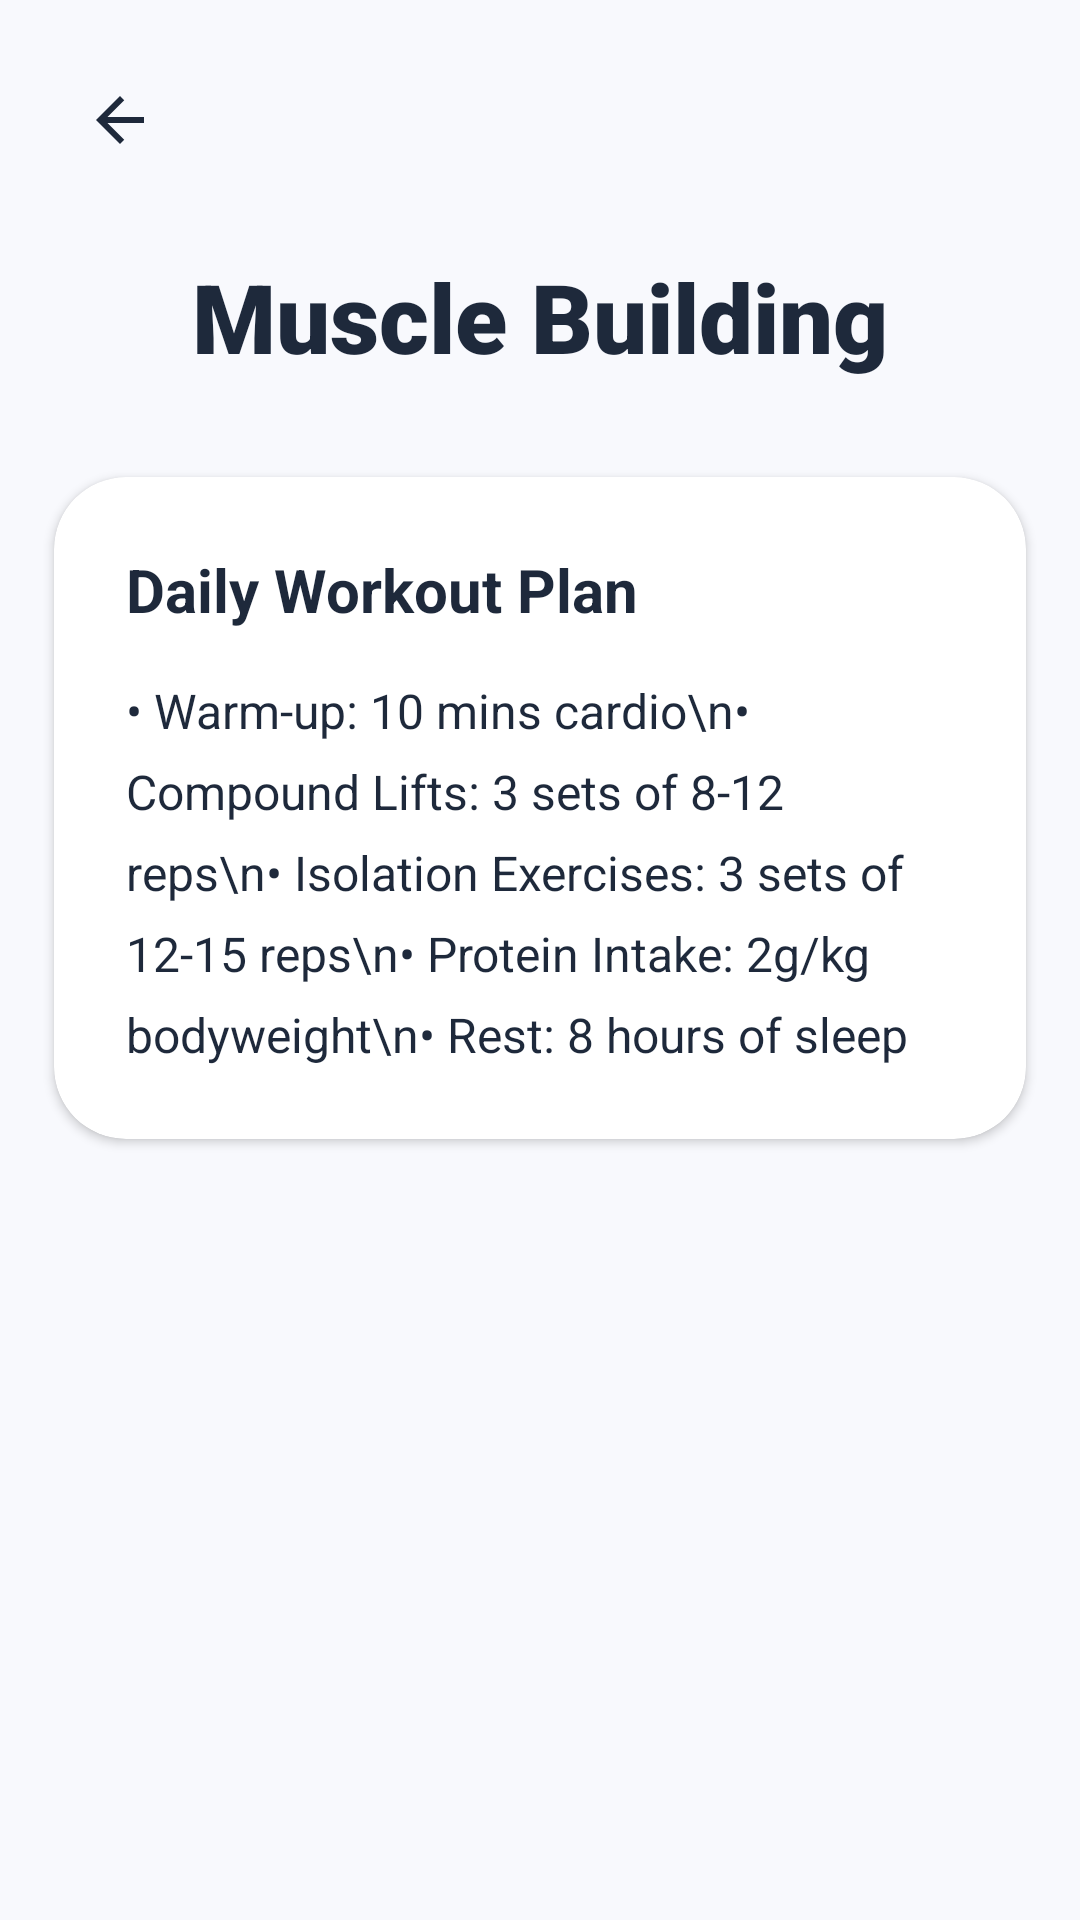

Android layout source for this screen:
<!-- AndroidManifest.xml: application theme Theme.Fitpulse -->
<!-- res/layout/activity_muscle_building.xml -->
<?xml version="1.0" encoding="utf-8"?>
<androidx.constraintlayout.widget.ConstraintLayout xmlns:android="http://schemas.android.com/apk/res/android"
    xmlns:app="http://schemas.android.com/apk/res-auto"
    xmlns:tools="http://schemas.android.com/tools"
    android:layout_width="match_parent"
    android:layout_height="match_parent"
    android:background="@color/bg_light"
    tools:context=".MuscleBuildingActivity">

    <ImageView
        android:id="@+id/btn_back_arrow"
        android:layout_width="48dp"
        android:layout_height="48dp"
        android:layout_marginStart="16dp"
        android:layout_marginTop="16dp"
        android:background="?attr/selectableItemBackgroundBorderless"
        android:clickable="true"
        android:focusable="true"
        android:padding="12dp"
        android:src="@drawable/ic_back_arrow"
        android:contentDescription="Back"
        app:layout_constraintStart_toStartOf="parent"
        app:layout_constraintTop_toTopOf="parent"
        app:tint="@color/text_main" />

    <TextView
        android:id="@+id/tv_title"
        android:layout_width="wrap_content"
        android:layout_height="wrap_content"
        android:layout_marginTop="20dp"
        android:fontFamily="sans-serif-black"
        android:text="Muscle Building"
        android:textColor="@color/text_main"
        android:textSize="32sp"
        app:layout_constraintEnd_toEndOf="parent"
        app:layout_constraintStart_toStartOf="parent"
        app:layout_constraintTop_toBottomOf="@id/btn_back_arrow" />

    <com.google.android.material.card.MaterialCardView
        android:layout_width="0dp"
        android:layout_height="wrap_content"
        android:layout_marginTop="32dp"
        app:cardBackgroundColor="@color/white"
        app:cardCornerRadius="24dp"
        app:cardElevation="2dp"
        app:strokeWidth="0dp"
        app:layout_constraintEnd_toEndOf="parent"
        app:layout_constraintStart_toStartOf="parent"
        app:layout_constraintTop_toBottomOf="@id/tv_title"
        app:layout_constraintWidth_percent="0.9">

        <LinearLayout
            android:layout_width="match_parent"
            android:layout_height="wrap_content"
            android:orientation="vertical"
            android:padding="24dp">

            <TextView
                android:layout_width="wrap_content"
                android:layout_height="wrap_content"
                android:text="Daily Workout Plan"
                android:textColor="@color/text_main"
                android:textSize="20sp"
                android:textStyle="bold" />

            <TextView
                android:layout_width="wrap_content"
                android:layout_height="wrap_content"
                android:layout_marginTop="16dp"
                android:text="• Warm-up: 10 mins cardio\n• Compound Lifts: 3 sets of 8-12 reps\n• Isolation Exercises: 3 sets of 12-15 reps\n• Protein Intake: 2g/kg bodyweight\n• Rest: 8 hours of sleep"
                android:textColor="@color/text_main"
                android:textSize="16sp"
                android:lineSpacingExtra="8dp" />

        </LinearLayout>
    </com.google.android.material.card.MaterialCardView>

</androidx.constraintlayout.widget.ConstraintLayout>
<!-- resources referenced by this layout -->
<resources>
  <color name="bg_light">#F8F9FD</color>
  <color name="text_main">#1E293B</color>
  <color name="white">#FFFFFFFF</color>
  <!-- drawable ic_back_arrow (drawable) -->
  <vector xmlns:android="http://schemas.android.com/apk/res/android"
      android:width="24dp"
      android:height="24dp"
      android:viewportWidth="24"
      android:viewportHeight="24">
    <path
        android:fillColor="#004D7A"
        android:pathData="M20,11H7.83l5.59,-5.59L12,4l-8,8 8,8 1.41,-1.41L7.83,13H20v-2z"/>
  </vector>
  <style name="Theme.Fitpulse" parent="Base.Theme.Fitpulse" />
  <style name="Base.Theme.Fitpulse" parent="Theme.Material3.Light.NoActionBar">
          
          <item name="colorPrimary">@color/accent_blue</item>
          <item name="android:windowBackground">@color/health_bg</item>
          <item name="android:statusBarColor">@android:color/transparent</item>
          <item name="android:windowLightStatusBar">true</item>
      </style>
  <color name="accent_blue">#74B9FF</color>
  <color name="health_bg">#F5F7FA</color>
</resources>
